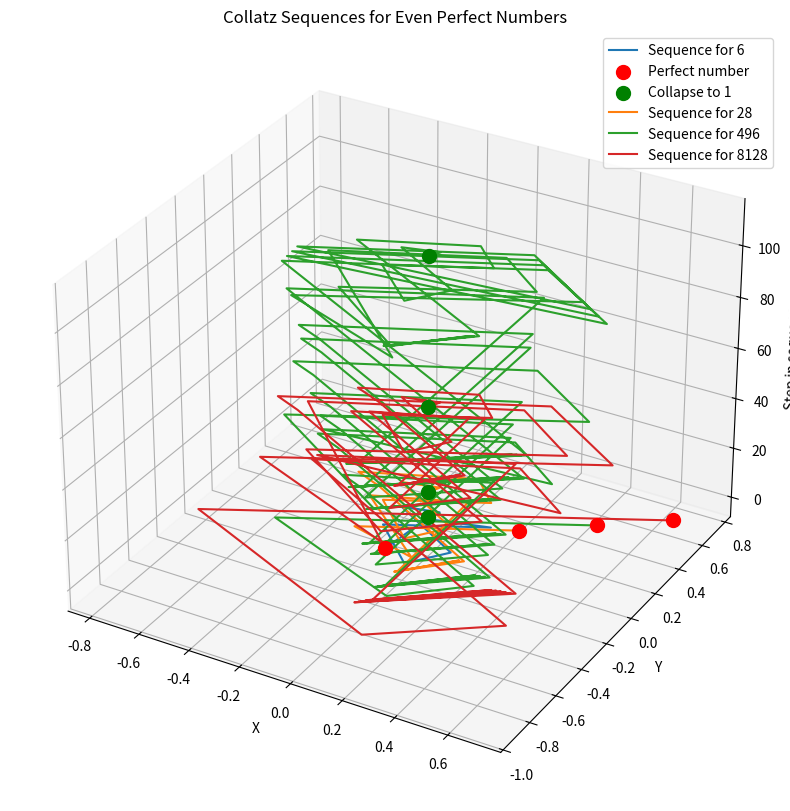

Generate this figure with matplotlib:
import numpy as np
import matplotlib.pyplot as plt

# Even Perfect Numbers
even_perfects = [6, 28, 496, 8128]

def collatz_sequence(n):
    seq = [n]
    while n != 1:
        n = n // 2 if n % 2 == 0 else 3 * n + 1
        seq.append(n)
    return seq

def digital_root(n):
    return (n - 1) % 9 + 1

def spiral_coordinates(n, step, scale=0.1):
    angle = 2 * np.pi * digital_root(n) / 9
    radius = np.log(n) * scale
    return (radius * np.cos(angle), radius * np.sin(angle), step)

fig = plt.figure(figsize=(12, 10))
ax = fig.add_subplot(111, projection='3d')

for perfect in even_perfects:
    sequence = collatz_sequence(perfect)
    x, y, z = zip(*[spiral_coordinates(n, i) for i, n in enumerate(sequence)])
    
    # Plot the sequence
    ax.plot(x, y, z, label=f'Sequence for {perfect}')
    
    # Highlight the perfect number
    ax.scatter(x[0], y[0], z[0], color='red', s=100, label='Perfect number' if perfect == even_perfects[0] else '')
    
    # Highlight the collapse to 1
    ax.scatter(x[-1], y[-1], z[-1], color='green', s=100, label='Collapse to 1' if perfect == even_perfects[0] else '')

ax.set_xlabel('X')
ax.set_ylabel('Y')
ax.set_zlabel('Step in sequence')
ax.set_title('Collatz Sequences for Even Perfect Numbers')
ax.legend()

plt.show()

# Print digital roots
for perfect in even_perfects:
    print(f"Digital root of {perfect}: {digital_root(perfect)}")